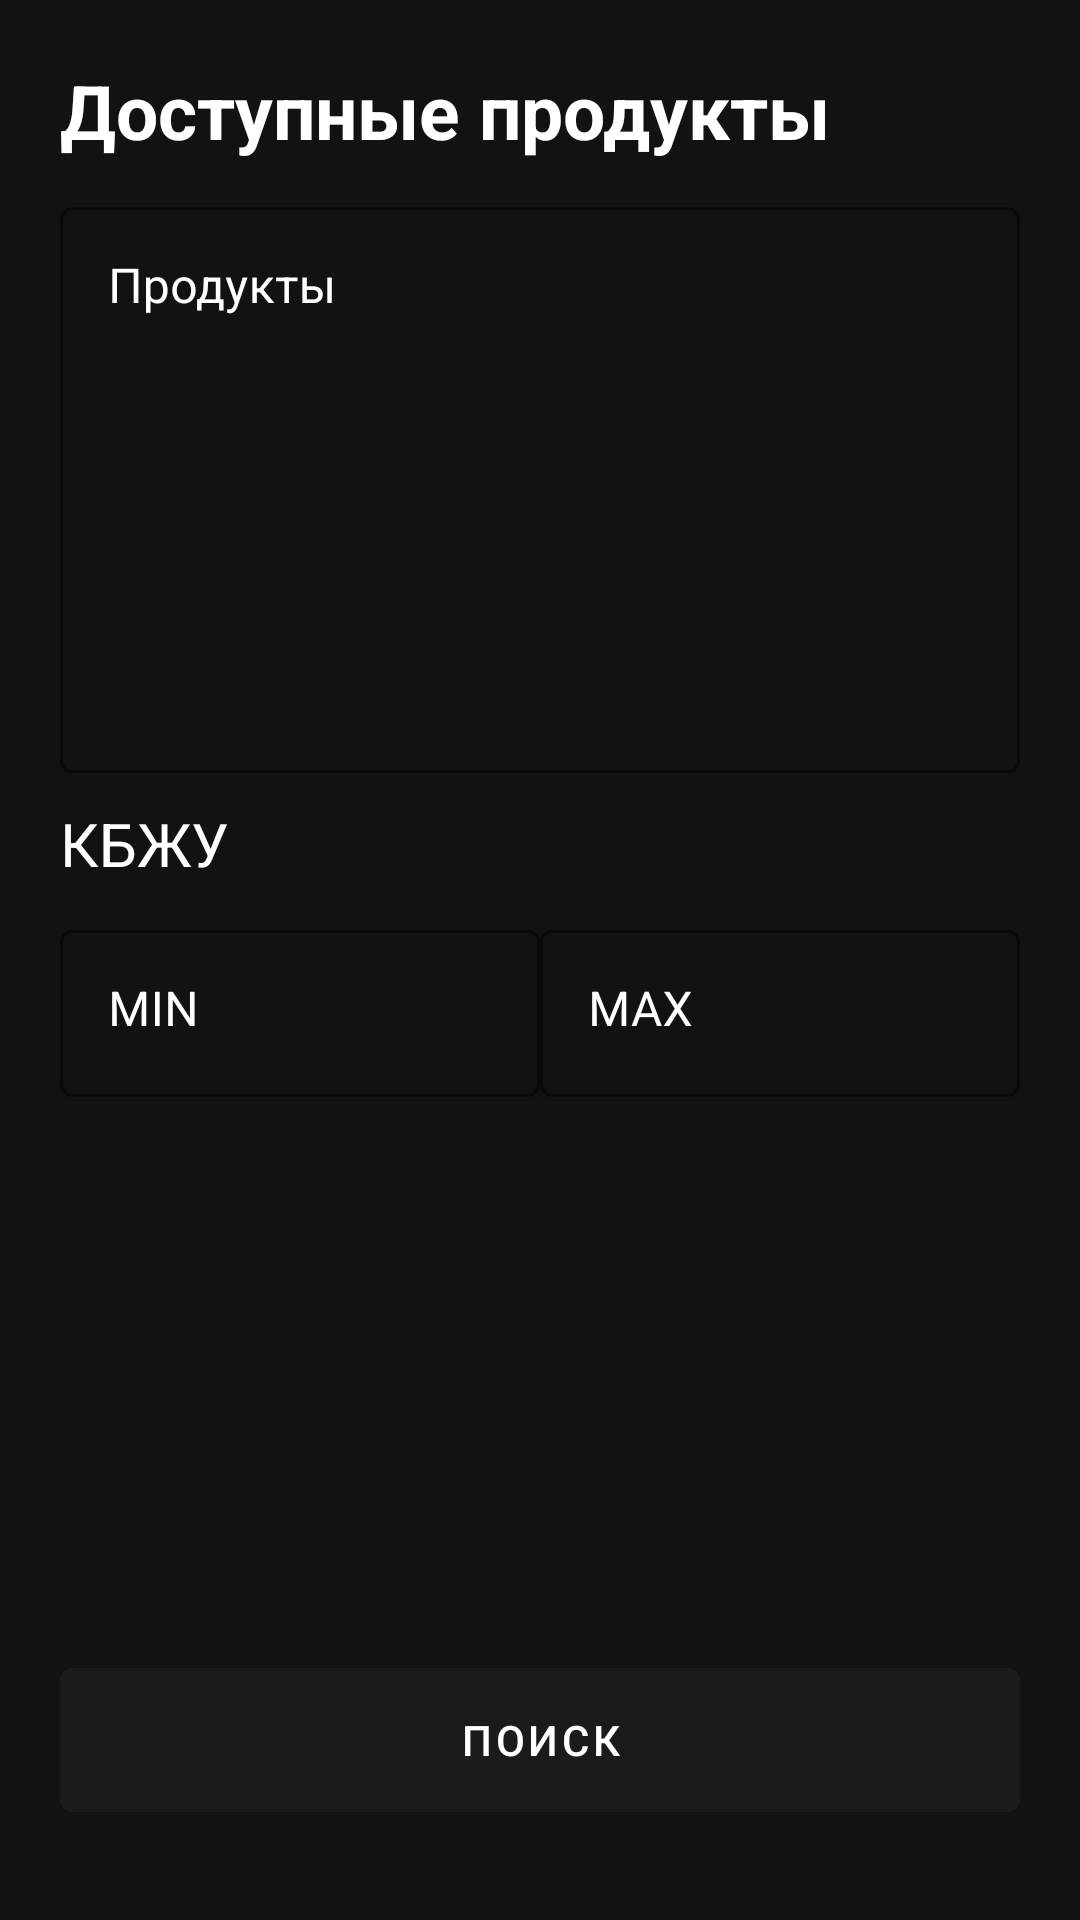

Layout XML and referenced resources for this Android screen:
<!-- AndroidManifest.xml: application theme Theme.SearchRecipeApp -->
<!-- res/layout/fragment_search.xml -->
<?xml version="1.0" encoding="utf-8"?>
<androidx.constraintlayout.widget.ConstraintLayout xmlns:android="http://schemas.android.com/apk/res/android"
    xmlns:app="http://schemas.android.com/apk/res-auto"
    xmlns:tools="http://schemas.android.com/tools"
    android:layout_width="match_parent"
    android:background="#121212"
    android:layout_height="match_parent"
    tools:context=".ui.SearchFragment">

    <TextView
        android:id="@+id/searchTitleTextView"
        android:layout_width="match_parent"
        android:layout_height="wrap_content"
        android:layout_marginTop="20sp"
        android:layout_marginStart="20sp"
        android:text="Доступные продукты"
        android:textColor="@color/white"
        android:textSize="25sp"
        android:textStyle="bold"
        app:layout_constraintStart_toStartOf="parent"
        app:layout_constraintTop_toTopOf="parent" />

    <com.google.android.material.textfield.TextInputLayout
        android:id="@+id/productsContainer"
        style="@style/Widget.MaterialComponents.TextInputLayout.OutlinedBox"
        android:layout_width="match_parent"
        android:layout_height="wrap_content"
        android:layout_marginHorizontal="20sp"
        android:layout_marginTop="10sp"
        android:textColorHint="@color/white"
        app:boxStrokeColor="#4885ed"
        app:hintTextColor="#4885ed"
        app:layout_constraintEnd_toEndOf="parent"
        app:layout_constraintStart_toStartOf="parent"
        app:layout_constraintTop_toBottomOf="@id/searchTitleTextView">

        <com.google.android.material.textfield.TextInputEditText
            android:id="@+id/productsEditText"
            android:layout_width="match_parent"
            android:layout_height="match_parent"
            android:gravity="top"
            android:hint="Продукты"
            android:lines="8"
            android:textColor="@color/white"
            android:textCursorDrawable="@color/white" />
    </com.google.android.material.textfield.TextInputLayout>

    <TextView
        android:id="@+id/caloriesTextView"
        android:layout_width="match_parent"
        android:layout_height="wrap_content"
        android:layout_marginHorizontal="20sp"
        android:layout_marginTop="10sp"
        android:text="КБЖУ"
        android:textColor="@color/white"
        android:textSize="20sp"
        app:layout_constraintEnd_toEndOf="parent"
        app:layout_constraintStart_toStartOf="parent"
        app:layout_constraintTop_toBottomOf="@+id/productsContainer" />

    <com.google.android.material.textfield.TextInputLayout
        android:id="@+id/caloriesMinContainer"
        style="@style/Widget.MaterialComponents.TextInputLayout.OutlinedBox"
        android:layout_width="160sp"
        android:layout_height="wrap_content"
        android:layout_marginHorizontal="20sp"
        android:layout_marginTop="10sp"
        android:textColorHint="@color/white"
        app:boxStrokeColor="#4885ed"
        app:hintTextColor="#4885ed"
        app:layout_constraintStart_toStartOf="parent"
        app:layout_constraintTop_toBottomOf="@id/caloriesTextView"
        app:startIconTint="@color/white">

        <com.google.android.material.textfield.TextInputEditText
            android:id="@+id/caloriesMinEditText"
            android:layout_width="match_parent"
            android:layout_height="match_parent"
            android:gravity="top"
            android:hint="MIN"
            android:lines="1"
            android:maxLines="1"
            android:textColor="@color/white"
            android:textCursorDrawable="@color/white" />
    </com.google.android.material.textfield.TextInputLayout>

    <com.google.android.material.textfield.TextInputLayout
        android:id="@+id/caloriesMaxContainer"
        style="@style/Widget.MaterialComponents.TextInputLayout.OutlinedBox"
        android:layout_width="160sp"
        android:layout_height="wrap_content"
        android:layout_marginHorizontal="20sp"
        android:layout_marginTop="10sp"
        android:textColorHint="@color/white"
        app:boxStrokeColor="#4885ed"
        app:hintTextColor="#4885ed"
        app:layout_constraintEnd_toEndOf="parent"
        app:layout_constraintTop_toBottomOf="@id/caloriesTextView"
        app:startIconTint="@color/white">
        <com.google.android.material.textfield.TextInputEditText
            android:id="@+id/caloriesMaxEditText"
            android:layout_width="match_parent"
            android:layout_height="match_parent"
            android:gravity="top"
            android:hint="MAX"
            android:lines="1"
            android:maxLines="1"
            android:textColor="@color/white"
            android:textCursorDrawable="@color/white" />
    </com.google.android.material.textfield.TextInputLayout>
    <com.google.android.material.button.MaterialButton
        android:id="@+id/searchButton"
        android:layout_width="match_parent"
        android:layout_height="60sp"
        android:layout_marginHorizontal="20sp"
        android:layout_marginTop="30sp"
        android:layout_marginBottom="30sp"
        android:text="Поиск"
        app:backgroundTint="#1B1B1B"
        app:layout_constraintStart_toStartOf="parent"
        app:layout_constraintBottom_toBottomOf="parent" />
</androidx.constraintlayout.widget.ConstraintLayout>
<!-- resources referenced by this layout -->
<resources>
  <style name="Theme.SearchRecipeApp" parent="Theme.MaterialComponents.DayNight.NoActionBar">
          
          <item name="colorPrimary">@color/purple_500</item>
          <item name="colorPrimaryVariant">@color/purple_700</item>
          <item name="colorOnPrimary">@color/white</item>
          
          <item name="colorSecondary">@color/teal_200</item>
          <item name="colorSecondaryVariant">@color/teal_700</item>
          <item name="colorOnSecondary">@color/black</item>
          
          <item name="android:statusBarColor" tools:targetApi="l">?attr/colorPrimaryVariant</item>
          
      </style>
  <!-- not gathered from this repository: default colours our renderer supplied (Android Studio template values) -->
  <color name="purple_500">#FF6200EE</color>
  <color name="purple_700">#FF3700B3</color>
  <color name="teal_200">#FF03DAC5</color>
  <color name="teal_700">#FF018786</color>
  <color name="black">#FF000000</color>
  <color name="white">#FFFFFFFF</color>
</resources>
